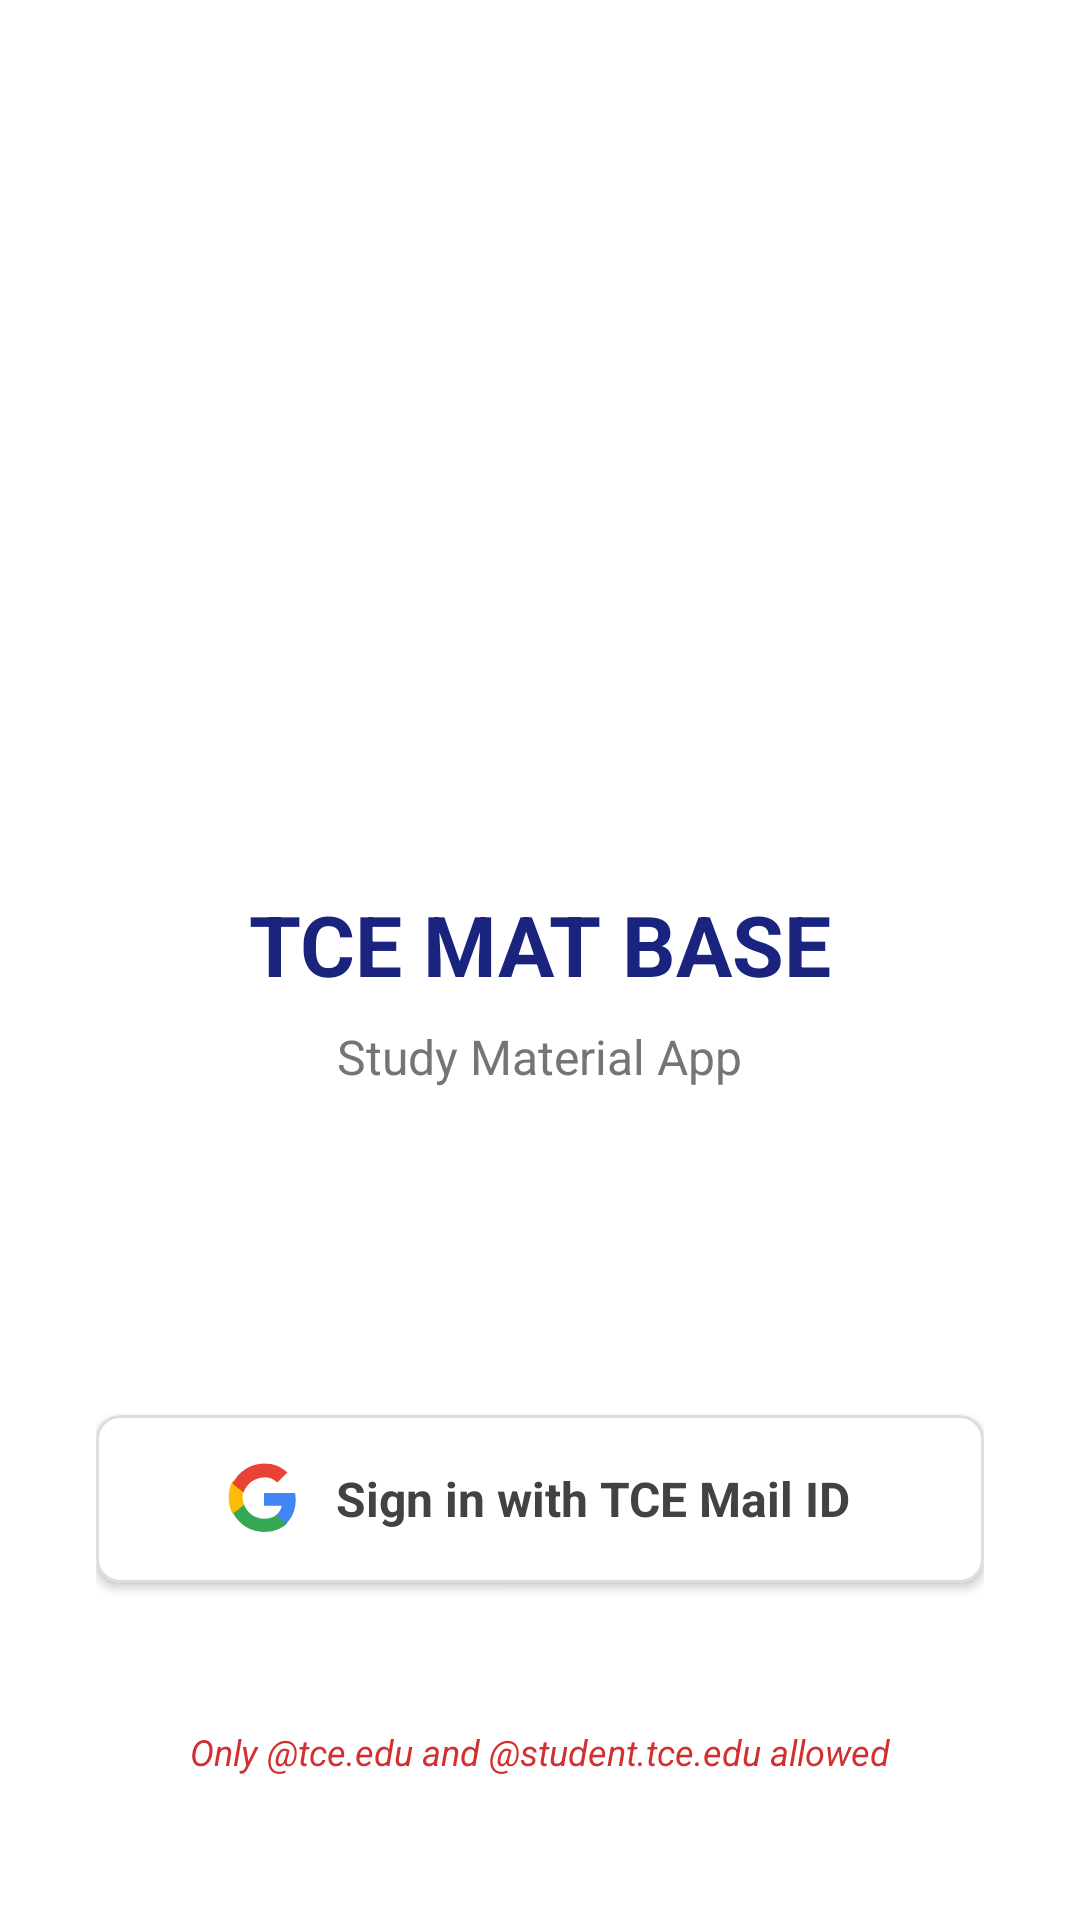

Layout XML and referenced resources for this Android screen:
<!-- AndroidManifest.xml: application theme Theme.MATBase -->
<!-- res/layout/fragment_login.xml -->
<?xml version="1.0" encoding="utf-8"?>
<androidx.core.widget.NestedScrollView xmlns:android="http://schemas.android.com/apk/res/android"
    xmlns:app="http://schemas.android.com/apk/res-auto"
    android:layout_width="match_parent"
    android:layout_height="match_parent"
    android:fillViewport="true"
    android:background="#FFFFFF">

    <LinearLayout
        android:id="@+id/fragment_login_root"
        android:layout_width="match_parent"
        android:layout_height="wrap_content"
        android:gravity="center_horizontal"
        android:orientation="vertical"
        android:padding="32dp">

        <ImageView
            android:layout_width="200dp"
            android:layout_height="200dp"
            android:layout_marginTop="48dp"
            android:src="@drawable/app_logo" />

        <TextView
            android:layout_width="wrap_content"
            android:layout_height="wrap_content"
            android:layout_marginTop="16dp"
            android:text="TCE MAT BASE"
            android:textColor="@color/header_blue"
            android:textSize="28sp"
            android:textStyle="bold" />

        <TextView
            android:layout_width="wrap_content"
            android:layout_height="wrap_content"
            android:layout_marginTop="8dp"
            android:text="Study Material App"
            android:textColor="#757575"
            android:textSize="16sp" />

        <View
            android:layout_width="match_parent"
            android:layout_height="0dp"
            android:layout_weight="1" />

        <ProgressBar
            android:id="@+id/progress_bar"
            style="?android:attr/progressBarStyle"
            android:layout_width="wrap_content"
            android:layout_height="wrap_content"
            android:layout_margin="16dp"
            android:visibility="gone" />

        <com.google.android.material.card.MaterialCardView
            android:id="@+id/btn_google_login"
            android:layout_width="match_parent"
            android:layout_height="wrap_content"
            android:layout_marginBottom="48dp"
            android:clickable="true"
            android:focusable="true"
            app:cardCornerRadius="8dp"
            app:cardElevation="2dp"
            app:strokeColor="#DDDDDD"
            app:strokeWidth="1dp">

            <LinearLayout
                android:layout_width="match_parent"
                android:layout_height="56dp"
                android:gravity="center"
                android:orientation="horizontal">

                <ImageView
                    android:layout_width="24dp"
                    android:layout_height="24dp"
                    android:layout_marginEnd="12dp"
                    android:src="@drawable/ic_google" />

                <TextView
                    android:layout_width="wrap_content"
                    android:layout_height="wrap_content"
                    android:text="Sign in with TCE Mail ID"
                    android:textColor="#424242"
                    android:textSize="16sp"
                    android:textStyle="bold" />
            </LinearLayout>
        </com.google.android.material.card.MaterialCardView>

        <TextView
            android:layout_width="wrap_content"
            android:layout_height="wrap_content"
            android:layout_marginBottom="16dp"
            android:text="Only @tce.edu and @student.tce.edu allowed"
            android:textColor="#D32F2F"
            android:textSize="12sp"
            android:textStyle="italic" />

    </LinearLayout>
</androidx.core.widget.NestedScrollView>
<!-- resources referenced by this layout -->
<resources>
  <color name="header_blue">#1A237E</color>
  <!-- drawable ic_google (drawable) -->
  <vector xmlns:android="http://schemas.android.com/apk/res/android"
      xmlns:aapt="http://schemas.android.com/aapt"
      android:width="24dp"
      android:height="24dp"
      android:viewportWidth="24"
      android:viewportHeight="24">
    <path
        android:pathData="M22.56,12.25c0,-0.78 -0.07,-1.53 -0.2,-2.25H12v4.26h5.92c-0.26,1.37 -1.04,2.53 -2.21,3.31v2.77h3.57C21.37,18.33 22.56,15.58 22.56,12.25z"
        android:fillColor="#4285F4"/>
    <path
        android:pathData="M12,23c3.15,0 5.79,-1.05 7.67,-2.83l-3.57,-2.77c-1.05,0.71 -2.39,1.16 -4.1,1.16 -3.15,0 -5.82,-2.13 -6.78,-4.99H1.54v2.87C3.47,20.25 7.42,23 12,23z"
        android:fillColor="#34A853"/>
    <path
        android:pathData="M5.22,13.57C4.97,12.82 4.83,12.01 4.83,11.17s0.14,-1.65 0.39,-2.4V5.9H1.54C0.7,7.57 0.22,9.45 0.22,11.43c0,1.98 0.48,3.86 1.32,5.53l3.68,-2.87z"
        android:fillColor="#FBBC05"/>
    <path
        android:pathData="M12,4.75c1.71,0 3.25,0.59 4.46,1.74l3.34,-3.34C17.79,1.19 15.15,0.14 12,0.14c-4.58,0 -8.53,2.75 -10.46,6.79l3.68,2.87c0.96,-2.86 3.63,-4.99 6.78,-4.99z"
        android:fillColor="#EA4335"/>
  </vector>
  <style name="Theme.MATBase" parent="Theme.MaterialComponents.DayNight.DarkActionBar">
          
          <item name="colorPrimary">@color/header_blue</item>
          <item name="colorPrimaryVariant">@color/header_blue</item>
          <item name="colorOnPrimary">@color/white</item>
          
          <item name="colorSecondary">@color/purple_500</item>
          <item name="colorSecondaryVariant">@color/purple_700</item>
          <item name="colorOnSecondary">@color/black</item>
          
          <item name="android:statusBarColor">?attr/colorPrimaryVariant</item>
          
      </style>
  <color name="white">#FFFFFFFF</color>
  <color name="purple_500">#FF6200EE</color>
  <color name="purple_700">#FF3700B3</color>
  <color name="black">#FF000000</color>
</resources>
